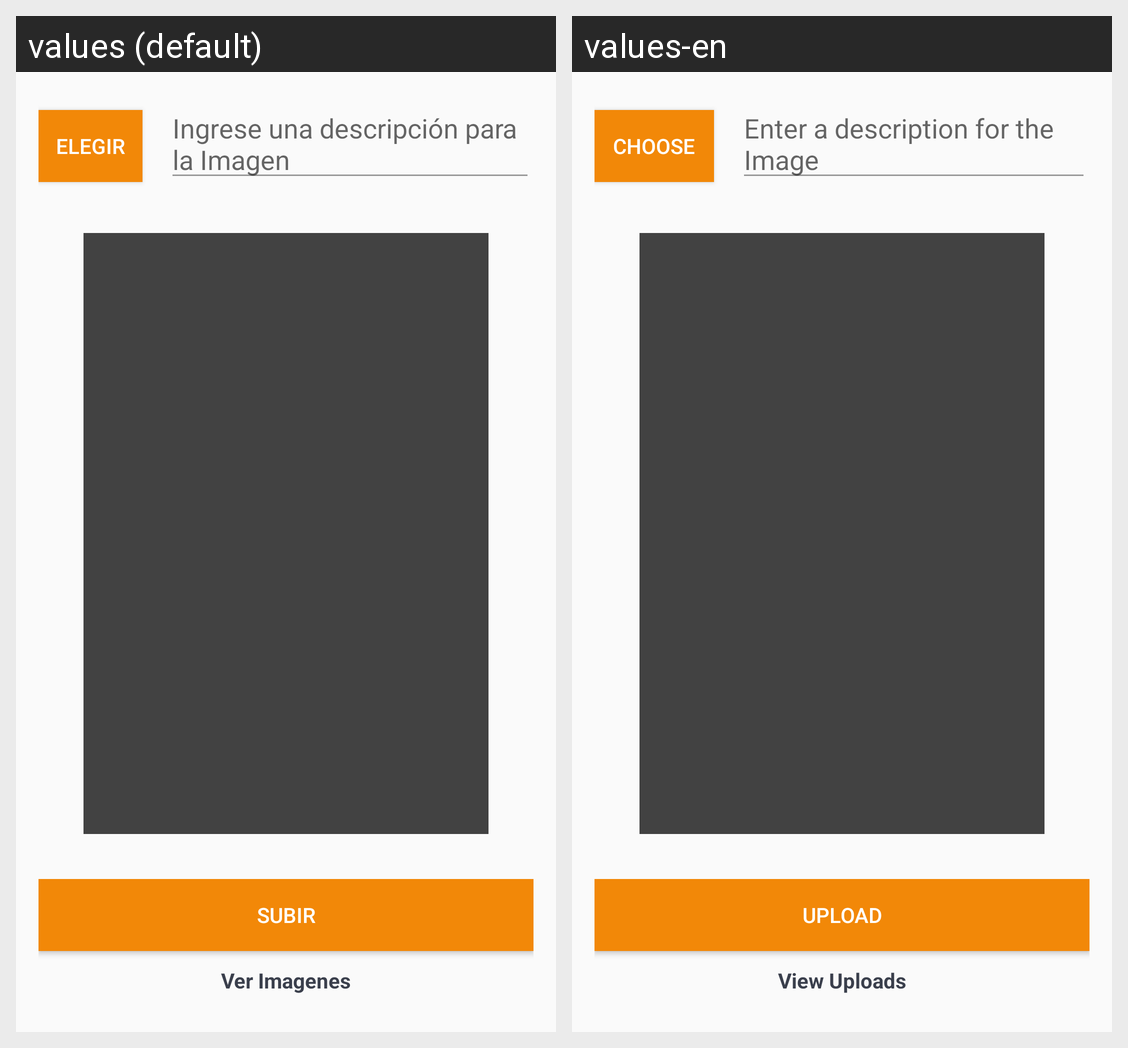

Here is an Android app screen in its default locale and in the app's own translations. Write out the translated-string differences for the strings that appear on this screen.
Android screen res/layout/activity_main.xml rendered under 2 locales, left to right: values (default), values-en. Device: Nexus 5 (rendered at 1080×1920; each locale shown at half size, 540×960, under a caption strip naming it); theme AppTheme.
Strings drawn on this screen, with the default value and each locale's value (text and hints the layout hard-codes, and strings that could not be matched under every locale, appear in the picture but are not listed):

btn_choose
  values: Elegir
  values-en: Choose

hint_image_description
  values: Ingrese una descripción para la Imagen
  values-en: Enter a description for the Image

btn_upload
  values: Subir
  values-en: Upload

link_view_uploads
  values: Ver Imagenes
  values-en: View Uploads
